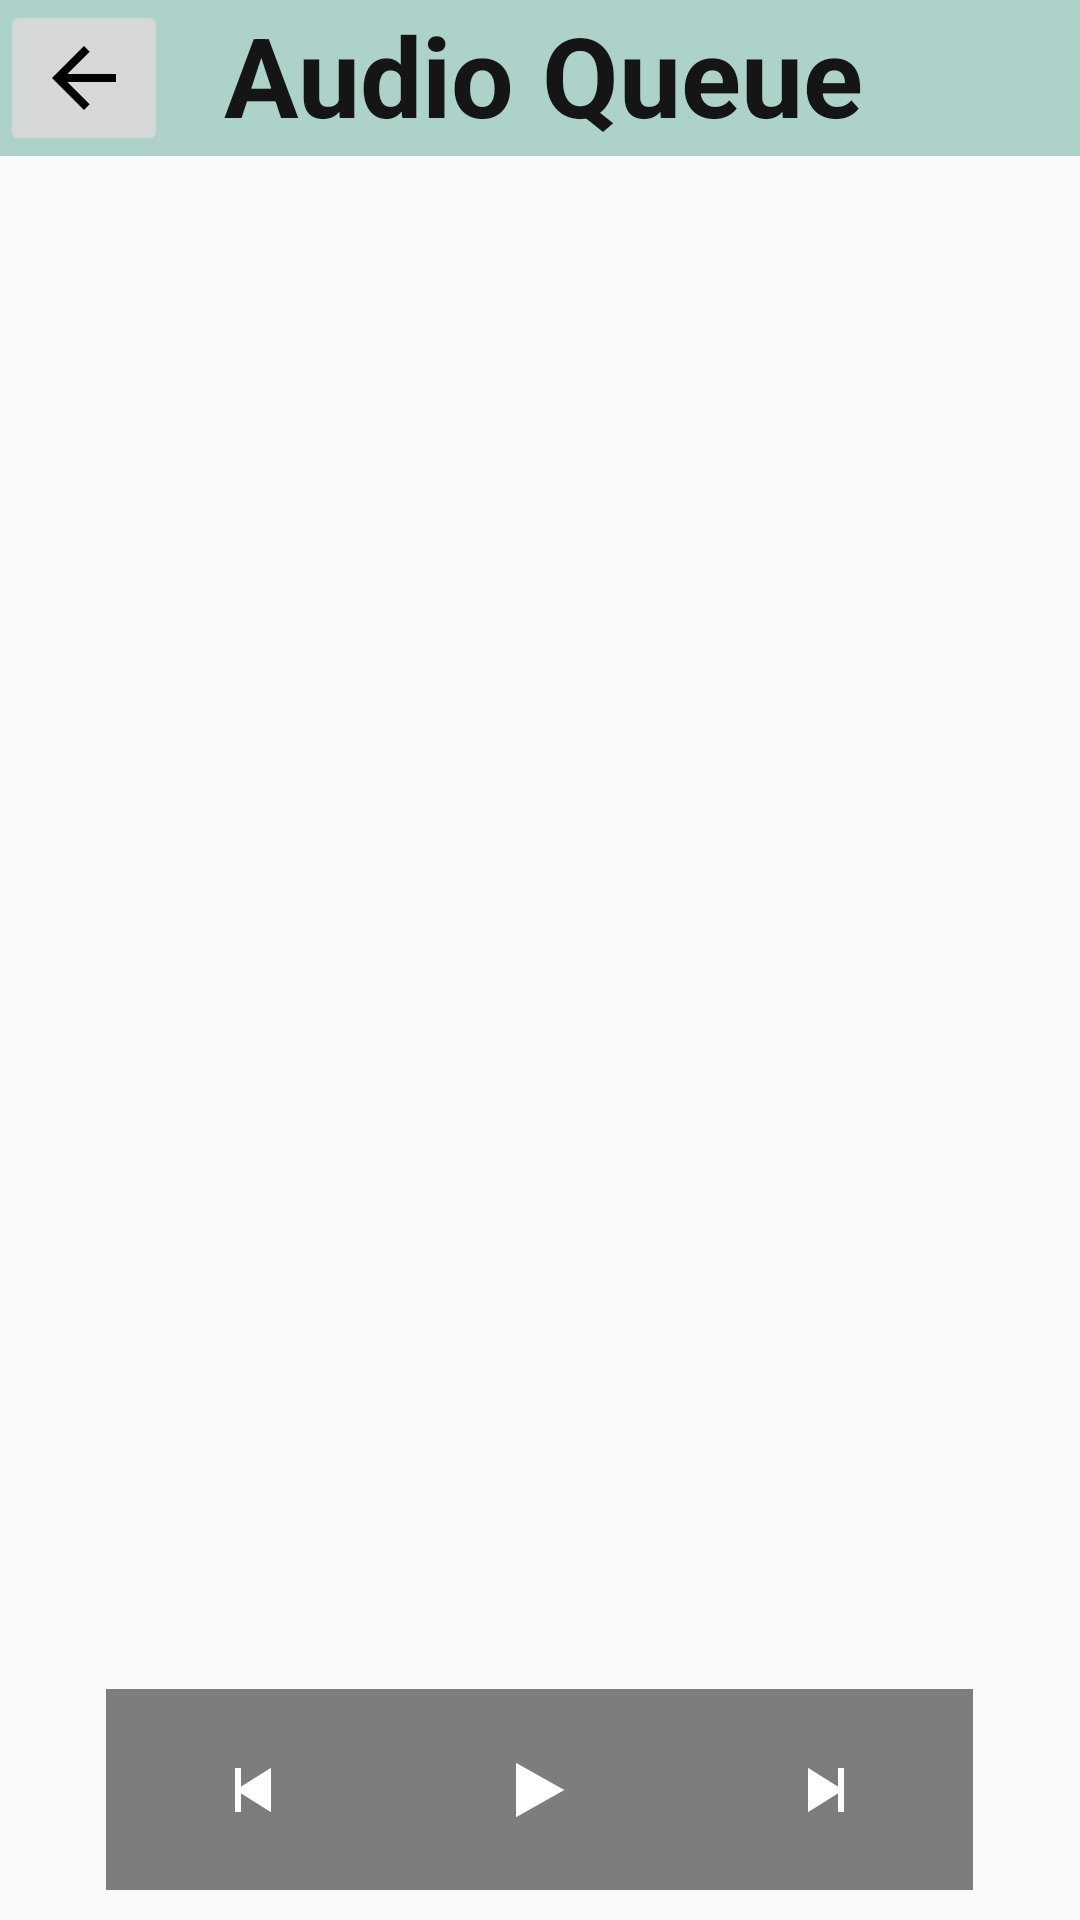

Produce the Android XML layout that renders to this screen, including the resource entries it uses.
<!-- AndroidManifest.xml: application theme AppTheme -->
<!-- res/layout/activity_my_audio_queue.xml -->
<?xml version="1.0" encoding="utf-8"?>
<RelativeLayout xmlns:android="http://schemas.android.com/apk/res/android"
    xmlns:app="http://schemas.android.com/apk/res-auto"
    xmlns:tools="http://schemas.android.com/tools"
    android:layout_width="match_parent"
    android:layout_height="match_parent"
    android:orientation="vertical"
    tools:context=".activity.MyAudioQueueActivity">

    <LinearLayout
        android:id="@+id/text"
        android:layout_width="match_parent"
        android:layout_height="wrap_content"
        android:layout_alignParentTop="true"
        android:background="@color/colorAccent"
        android:orientation="vertical"
        tools:ignore="MissingConstraints">

        <LinearLayout
            android:layout_width="match_parent"
            android:layout_height="wrap_content"
            android:orientation="horizontal"
            tools:ignore="UselessParent">

            <ImageButton
                android:id="@+id/imageButton2"
                android:layout_width="wrap_content"
                android:layout_height="wrap_content"
                app:srcCompat="@drawable/ic_arrow_back" />

            <TextView
                android:layout_width="318dp"
                android:layout_height="44dp"
                android:text="  Audio Queue "
                android:textColor="#151515"
                android:textSize="37sp"
                android:textStyle="bold"
                tools:ignore="HardcodedText" />
        </LinearLayout>
    </LinearLayout>

    <androidx.recyclerview.widget.RecyclerView
        android:layout_width="match_parent"
        android:layout_height="wrap_content"
        android:layout_below="@+id/text"
        app:layout_constraintTop_toBottomOf="@+id/text" />

    <LinearLayout
        android:layout_width="wrap_content"
        android:layout_height="87dp"
        android:layout_alignParentBottom="true"
        android:layout_centerHorizontal="true"
        android:layout_marginEnd="16dp"
        android:orientation="horizontal"
        android:padding="10dp"
        tools:ignore="MissingConstraints">

        <ImageButton
            android:layout_width="98dp"
            android:layout_height="match_parent"
            android:background="#7E7C7C"
            app:srcCompat="@android:drawable/ic_media_previous" />

        <ImageButton
            android:layout_width="93dp"
            android:layout_height="match_parent"
            android:background="#7E7C7C"
            app:srcCompat="@android:drawable/ic_media_play" />

        <ImageButton
            android:layout_width="98dp"
            android:layout_height="match_parent"
            android:background="#7E7C7C"
            app:srcCompat="@android:drawable/ic_media_next" />
    </LinearLayout>
</RelativeLayout>
<!-- resources referenced by this layout -->
<resources>
  <color name="colorAccent">#add2c9</color>
  <!-- drawable ic_arrow_back (drawable) -->
  <vector xmlns:android="http://schemas.android.com/apk/res/android"
      android:width="32dp"
      android:height="32dp"
      android:tint="#000000"
      android:viewportWidth="24"
      android:viewportHeight="24">
      <path
          android:fillColor="@android:color/white"
          android:pathData="M20,11H7.83l5.59,-5.59L12,4l-8,8 8,8 1.41,-1.41L7.83,13H20v-2z" />
  </vector>
  <style name="AppTheme" parent="@style/Theme.AppCompat.Light.NoActionBar">
          <item name="colorPrimary">@color/color_primary</item>
          <item name="colorPrimaryDark">@color/color_primary_dark</item>
          <item name="colorAccent">@color/color_accent</item>
      </style>
</resources>
